The GitHub repository JerryNCX/FYP-Dataset contains a labelled image folder "split_dataset" with 8 categories: case, CPU, CPU cooler, internal hard drive, memory, motherboard, power supply, video card. Examples follow, each with its label.

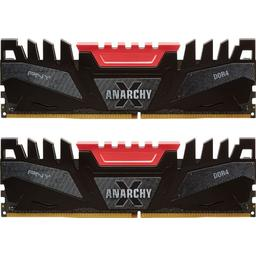
Label: memory

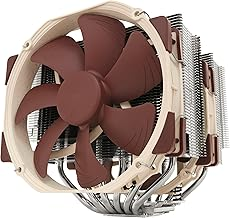
Label: CPU cooler

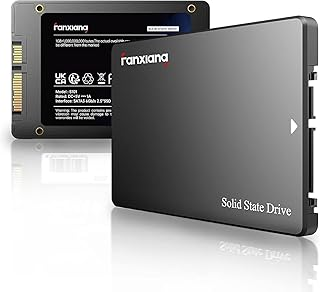
Label: internal hard drive

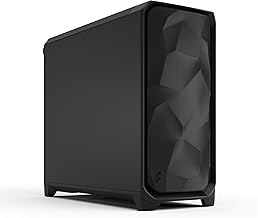
Label: case

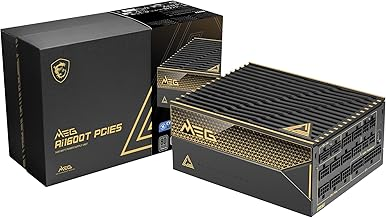
Label: power supply

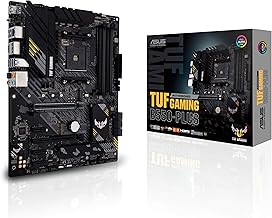
Label: motherboard
